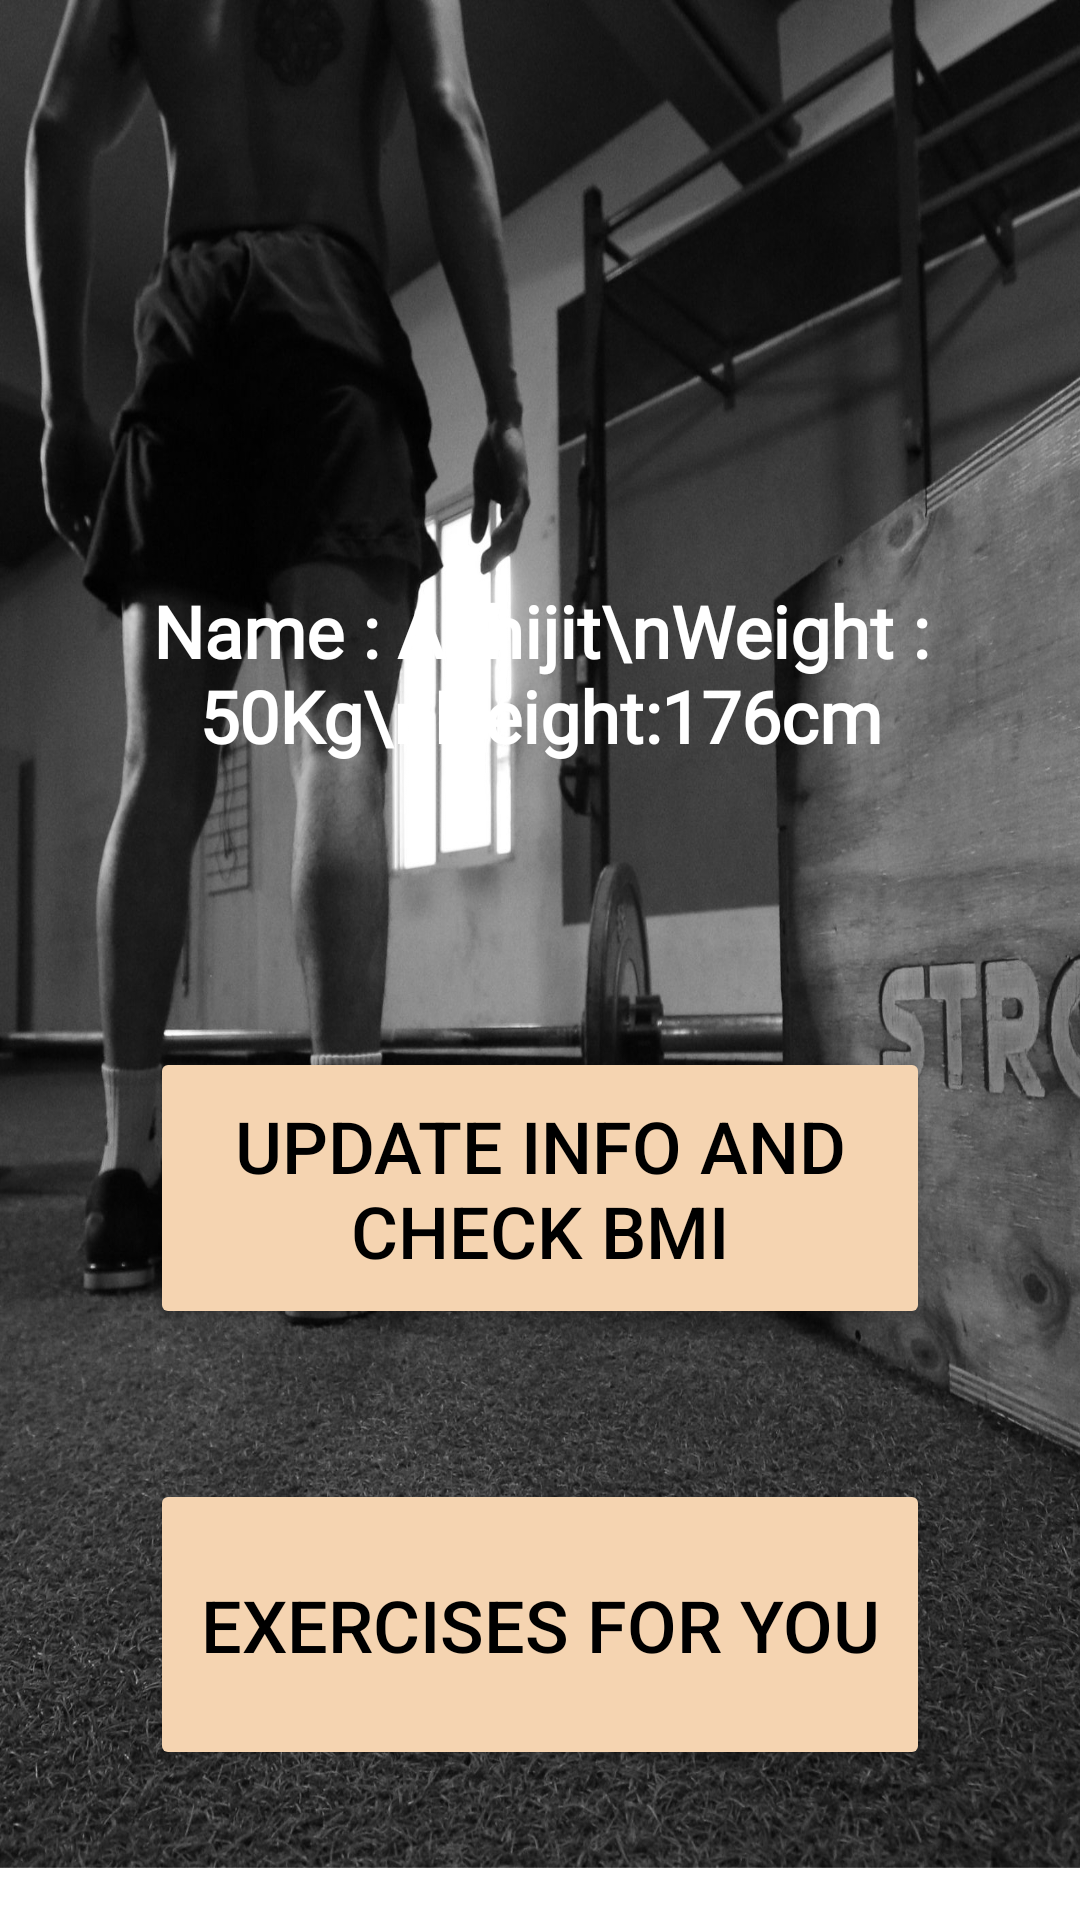

Android layout source for this screen:
<!-- AndroidManifest.xml: application theme Theme.PRANA -->
<!-- res/layout/activity_physical_health.xml -->
<?xml version="1.0" encoding="utf-8"?>

<androidx.constraintlayout.widget.ConstraintLayout xmlns:android="http://schemas.android.com/apk/res/android"
    xmlns:app="http://schemas.android.com/apk/res-auto"
    xmlns:tools="http://schemas.android.com/tools"
    android:layout_width="match_parent"
    android:layout_height="match_parent"
    android:background="@drawable/background6"
    tools:context=".physical_health">

    <TextView
        android:id="@+id/infoTextView"
        android:layout_width="0dp"
        android:layout_height="0dp"
        android:layout_marginStart="30dp"
        android:layout_marginTop="150dp"
        android:layout_marginEnd="30dp"
        android:layout_marginBottom="50dp"
        android:background="@drawable/background_b"
        android:fontFamily="@font/diplomata_sc"
        android:gravity="center"
        android:text="Name : Abhijit\nWeight : 50Kg\nHeight:176cm"
        android:textColor="@color/white"
        android:textSize="24sp"
        android:textStyle="bold"
        app:layout_constraintBottom_toTopOf="@+id/button7"
        app:layout_constraintEnd_toEndOf="parent"
        app:layout_constraintStart_toStartOf="parent"
        app:layout_constraintTop_toTopOf="parent"
        app:layout_constraintVertical_bias="0.6" />

    <Button
        android:id="@+id/button7"
        android:layout_width="0dp"
        android:layout_height="94dp"
        android:layout_marginStart="50dp"
        android:layout_marginEnd="50dp"
        android:layout_marginBottom="50dp"
        android:backgroundTint="#f5d4b1"
        android:onClick="gotoUpdateBMI"
        android:text="update info and check BMI"
        android:textColor="@color/black"
        android:textSize="24sp"
        app:layout_constraintBottom_toTopOf="@+id/button8"
        app:layout_constraintEnd_toEndOf="parent"
        app:layout_constraintHorizontal_bias="0.0"
        app:layout_constraintStart_toStartOf="parent" />

    <Button
        android:id="@+id/button8"
        android:layout_width="0dp"
        android:layout_height="97dp"
        android:layout_marginStart="50dp"
        android:layout_marginEnd="50dp"
        android:layout_marginBottom="50dp"
        android:backgroundTint="#f5d4b1"
        android:onClick="gotoExercises"
        android:text="Exercises for you"
        android:textColor="@color/black"
        android:textSize="24sp"
        app:layout_constraintBottom_toBottomOf="parent"
        app:layout_constraintEnd_toEndOf="parent"
        app:layout_constraintHorizontal_bias="1.0"
        app:layout_constraintStart_toStartOf="parent" />

</androidx.constraintlayout.widget.ConstraintLayout>
<!-- resources referenced by this layout -->
<resources>
  <!-- drawable background6: jpg bitmap (drawable, 398198 bytes) -->
  <style name="Theme.PRANA" parent="Theme.MaterialComponents.DayNight.DarkActionBar">
          
          <item name="colorPrimary">@color/purple_500</item>
          <item name="colorPrimaryVariant">@color/purple_700</item>
          <item name="colorOnPrimary">@color/white</item>
          
          <item name="colorSecondary">@color/teal_200</item>
          <item name="colorSecondaryVariant">@color/teal_700</item>
          <item name="colorOnSecondary">@color/black</item>
          
          <item name="android:statusBarColor" tools:targetApi="l">?attr/colorPrimaryVariant</item>
          
      </style>
  <!-- not gathered from this repository: default colours our renderer supplied (Android Studio template values) -->
  <color name="purple_500">#FF6200EE</color>
  <color name="purple_700">#FF3700B3</color>
  <color name="teal_200">#FF03DAC5</color>
  <color name="teal_700">#FF018786</color>
  <color name="black">#FF000000</color>
  <color name="white">#FFFFFFFF</color>
</resources>
